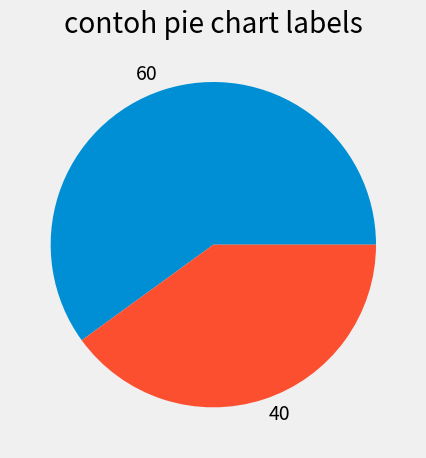

Reproduce this figure in Python.
from matplotlib import pyplot as plt 

plt.style.use('fivethirtyeight')

slices = [60, 40]
label = ['60', '40']

plt.pie(slices, labels=label, )

plt.title("contoh pie chart labels")
plt.tight_layout()
plt.show()